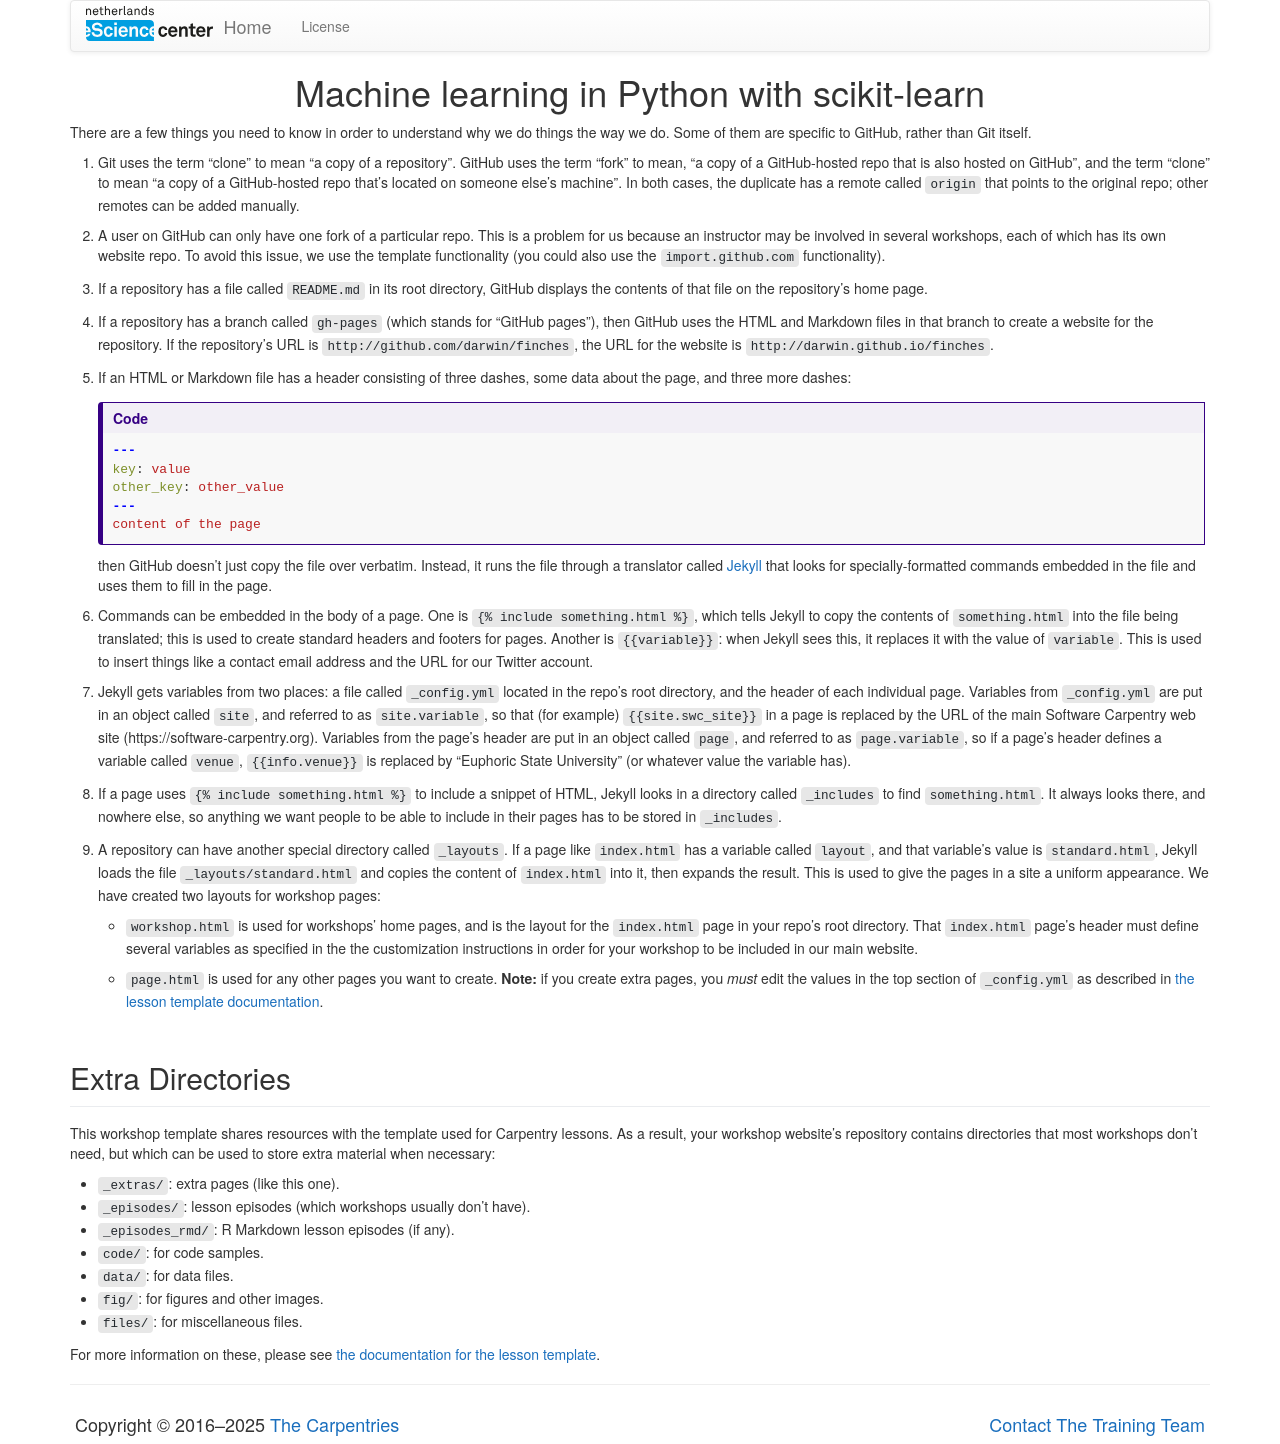

repository: esciencecenter-digital-skills/2025-03-11-ds-sklearn · page: design/index.html · generator: jekyll

---
layout: page
title: Background and Design
permalink: /design/
---
{% comment %}
  Assign first row in data file as info to access workshop data
{% endcomment %}
{% assign info = site.data.data[0] %}

There are a few things you need to know in order to understand why we
do things the way we do.  Some of them are specific to GitHub, rather
than Git itself.

1.  Git uses the term "clone" to mean "a copy of a repository".
    GitHub uses the term "fork" to mean, "a copy of a GitHub-hosted
    repo that is also hosted on GitHub", and the term "clone" to mean
    "a copy of a GitHub-hosted repo that's located on someone else's
    machine".  In both cases, the duplicate has a remote called
    `origin` that points to the original repo; other remotes can be
    added manually.

2.  A user on GitHub can only have one fork of a particular repo.
    This is a problem for us because an instructor may be involved in
    several workshops, each of which has its own website repo. To avoid
    this issue, we use the template functionality (you could also use the
    `import.github.com` functionality).

3.  If a repository has a file called `README.md` in its root
    directory, GitHub displays the contents of that file on the
    repository's home page.

4.  If a repository has a branch called `gh-pages` (which stands for
    "GitHub pages"), then GitHub uses the HTML and Markdown files in
    that branch to create a website for the repository.  If the
    repository's URL is `http://github.com/darwin/finches`, the URL
    for the website is `http://darwin.github.io/finches`.

5.  If an HTML or Markdown file has a header consisting of three
    dashes, some data about the page, and three more dashes:

    ```yaml
    ---
    key: value
    other_key: other_value
    ---
    content of the page
    ```

    then GitHub doesn't just copy the file over verbatim.  Instead, it
    runs the file through a translator called [Jekyll][jekyll] that
    looks for specially-formatted commands embedded in the file and
    uses them to fill in the page.

6.  Commands can be embedded in the body of a page.  One is
    `{% raw %}{% include something.html %}{% endraw %}`, which tells
    Jekyll to copy the contents of `something.html` into the file
    being translated; this is used to create standard headers and
    footers for pages.  Another is `{% raw %}{{variable}}{% endraw %}`: when Jekyll sees
    this, it replaces it with the value of `variable`.  This is used
    to insert things like a contact email address and the URL for our
    Twitter account.

7.  Jekyll gets variables from two places: a file called `_config.yml`
    located in the repo's root directory, and the header of each
    individual page.  Variables from `_config.yml` are put in an
    object called `site`, and referred to as `site.variable`, so that
    (for example) `{% raw %}{{site.swc_site}}{% endraw %}` in a page is replaced by the URL
    of the main Software Carpentry web site ({{site.swc_site}}).  Variables from the
    page's header are put in an object called `page`, and referred to
    as `page.variable`, so if a page's header defines a variable
    called `venue`, `{% raw %}{{info.venue}}{% endraw %}` is replaced by "Euphoric State
    University" (or whatever value the variable has).

8.  If a page uses `{% raw %}{% include something.html %}{% endraw %}`
    to include a snippet of HTML, Jekyll looks in a directory called
    `_includes` to find `something.html`.  It always looks there, and
    nowhere else, so anything we want people to be able to include in
    their pages has to be stored in `_includes`.

9.  A repository can have another special directory called `_layouts`.
    If a page like `index.html` has a variable called `layout`, and
    that variable's value is `standard.html`, Jekyll loads the file
    `_layouts/standard.html` and copies the content of `index.html`
    into it, then expands the result.  This is used to give the pages
    in a site a uniform appearance.
    We have created two layouts for workshop pages:

    * `workshop.html` is used for workshops' home pages, and is the
      layout for the `index.html` page in your repo's root directory.
      That `index.html` page's header must define several variables as
      specified in the the customization instructions in order for
      your workshop to be included in our main website.

    * `page.html` is used for any other pages you want to create.
      **Note:** if you create extra pages, you *must* edit the values
      in the top section of `_config.yml` as described in
      [the lesson template documentation]({{ site.example_site }}).

## Extra Directories

This workshop template shares resources with the template used for
Carpentry lessons.  As a result, your workshop website's repository
contains directories that most workshops don't need, but which can be
used to store extra material when necessary:

*   `_extras/`: extra pages (like this one).
*   `_episodes/`: lesson episodes (which workshops usually don't have).
*   `_episodes_rmd/`: R Markdown lesson episodes (if any).
*   `code/`: for code samples.
*   `data/`: for data files.
*   `fig/`: for figures and other images.
*   `files/`: for miscellaneous files.

For more information on these, please see [the documentation for the
lesson template]({{ site.example_site }}).

[jekyll]: https://jekyllrb.com/
